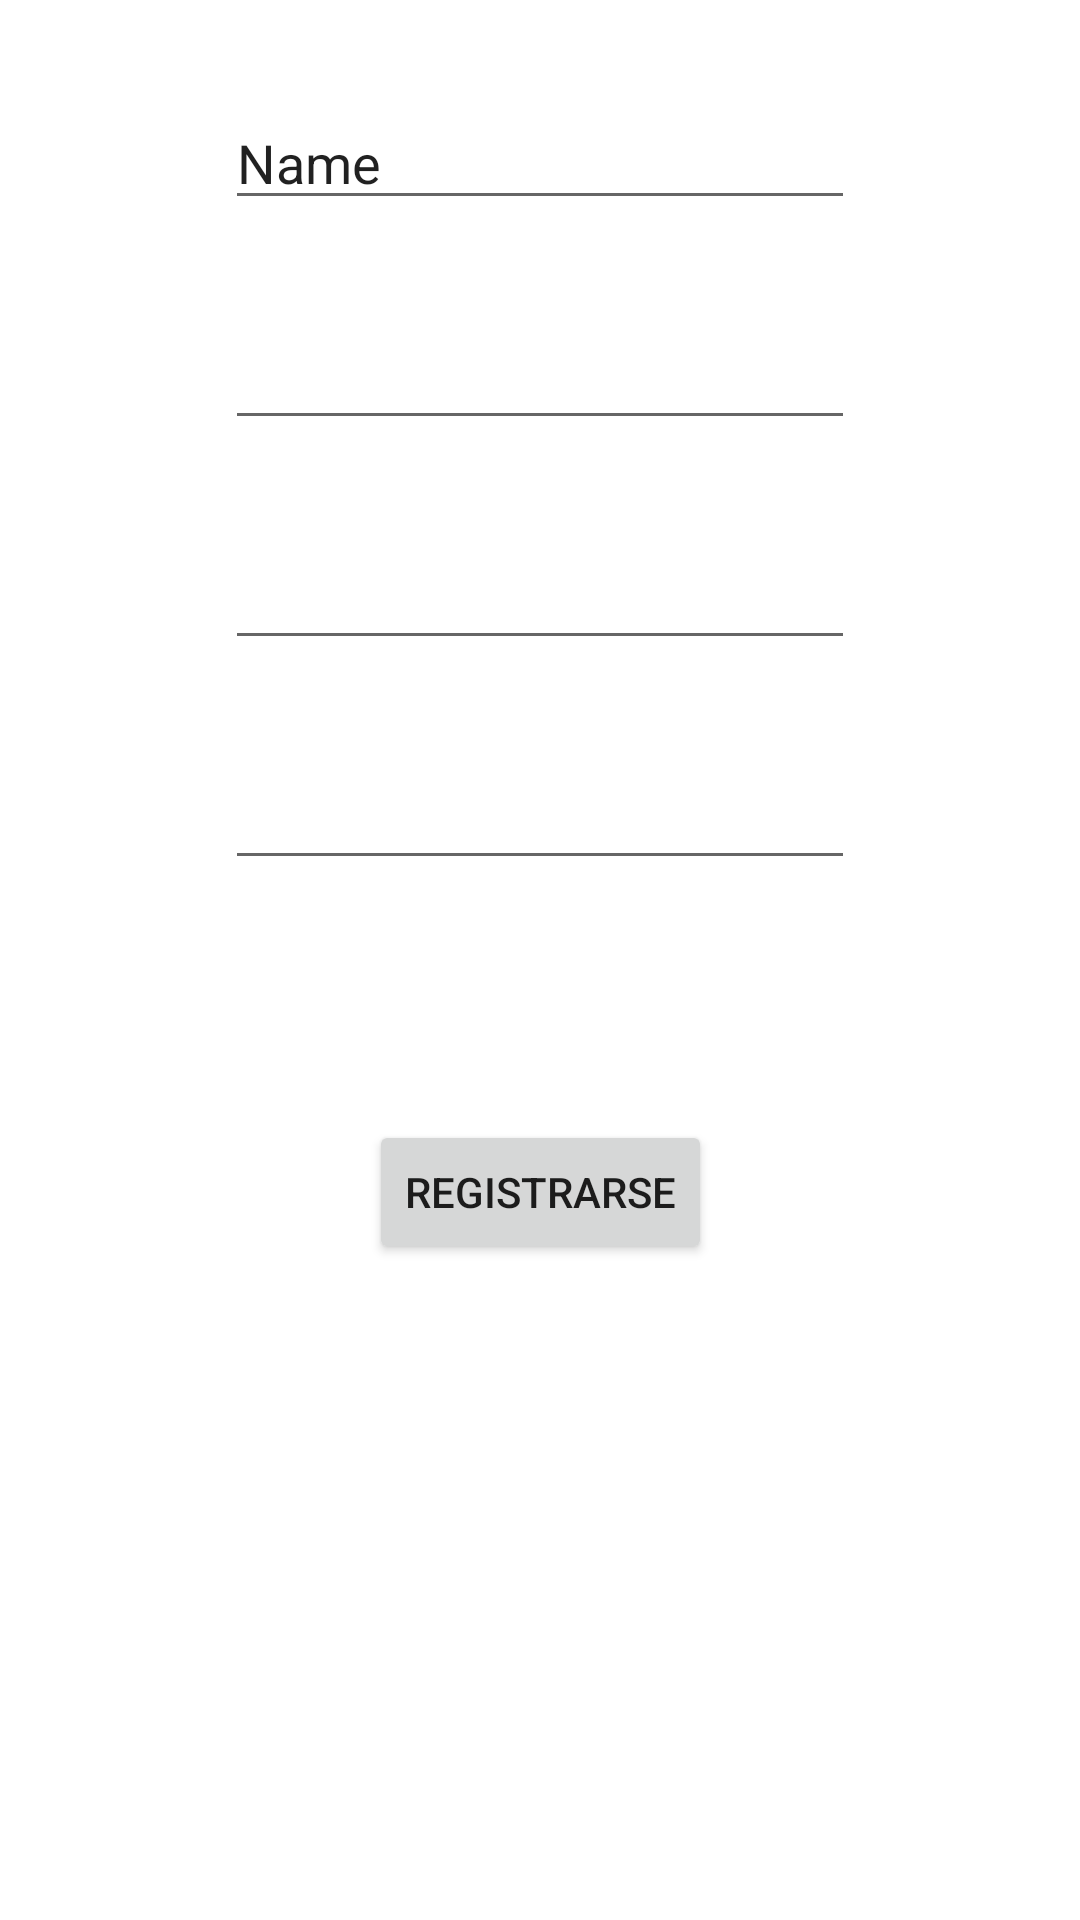

Layout XML and referenced resources for this Android screen:
<!-- AndroidManifest.xml: application theme Theme.MoneyConversionApp -->
<!-- res/layout/activity_login_acitvitiy.xml -->
<?xml version="1.0" encoding="utf-8"?>
<androidx.constraintlayout.widget.ConstraintLayout xmlns:android="http://schemas.android.com/apk/res/android"
    xmlns:app="http://schemas.android.com/apk/res-auto"
    xmlns:tools="http://schemas.android.com/tools"
    android:layout_width="match_parent"
    android:layout_height="match_parent"
    tools:context=".ui.view.activities.LoginActivity">


    <EditText
        android:id="@+id/editTextTextPersonName"
        android:layout_width="wrap_content"
        android:layout_height="wrap_content"
        android:layout_marginStart="32dp"
        android:layout_marginTop="32dp"
        android:layout_marginEnd="32dp"
        android:ems="10"
        android:inputType="textPersonName"
        android:text="Name"
        app:layout_constraintEnd_toEndOf="parent"
        app:layout_constraintStart_toStartOf="parent"
        app:layout_constraintTop_toTopOf="parent" />

    <EditText
        android:id="@+id/editTextTextEmailAddress"
        android:layout_width="wrap_content"
        android:layout_height="wrap_content"
        android:layout_marginStart="32dp"
        android:layout_marginTop="32dp"
        android:layout_marginEnd="32dp"
        android:ems="10"
        android:inputType="textEmailAddress"
        app:layout_constraintEnd_toEndOf="parent"
        app:layout_constraintStart_toStartOf="parent"
        app:layout_constraintTop_toBottomOf="@+id/editTextTextPersonName" />

    <EditText
        android:id="@+id/editTextPhone"
        android:layout_width="wrap_content"
        android:layout_height="wrap_content"
        android:layout_marginStart="32dp"
        android:layout_marginTop="32dp"
        android:layout_marginEnd="32dp"
        android:ems="10"
        android:inputType="phone"
        app:layout_constraintEnd_toEndOf="parent"
        app:layout_constraintStart_toStartOf="parent"
        app:layout_constraintTop_toBottomOf="@+id/editTextTextEmailAddress" />

    <EditText
        android:id="@+id/editTextTextPassword"
        android:layout_width="wrap_content"
        android:layout_height="wrap_content"
        android:layout_marginStart="32dp"
        android:layout_marginTop="32dp"
        android:layout_marginEnd="32dp"
        android:ems="10"
        android:inputType="textPassword"
        app:layout_constraintEnd_toEndOf="parent"
        app:layout_constraintStart_toStartOf="parent"
        app:layout_constraintTop_toBottomOf="@+id/editTextPhone" />

    <Button
        android:id="@+id/buttonRegister"
        android:layout_width="wrap_content"
        android:layout_height="wrap_content"
        android:layout_marginStart="32dp"
        android:layout_marginTop="80dp"
        android:layout_marginEnd="32dp"
        android:text="Registrarse"
        app:layout_constraintEnd_toEndOf="parent"
        app:layout_constraintStart_toStartOf="parent"
        app:layout_constraintTop_toBottomOf="@+id/editTextTextPassword" />
</androidx.constraintlayout.widget.ConstraintLayout>
<!-- resources referenced by this layout -->
<resources>
  <style name="Theme.MoneyConversionApp" parent="Theme.MaterialComponents.DayNight.DarkActionBar">
          
          <item name="colorPrimary">@color/colorPrimary</item>
          <item name="colorPrimaryVariant">@color/black</item>
          <item name="colorOnPrimary">@color/white</item>
          
          <item name="colorSecondary">@color/teal_200</item>
          <item name="colorSecondaryVariant">@color/teal_700</item>
          <item name="colorOnSecondary">@color/black</item>
          
          <item name="android:statusBarColor" tools:targetApi="l">?attr/colorPrimaryVariant</item>
          
      </style>
  <color name="colorPrimary">#0D8AB9</color>
  <color name="black">#FF000000</color>
  <color name="white">#FFFFFFFF</color>
  <color name="teal_200">#FF03DAC5</color>
  <color name="teal_700">#FF018786</color>
</resources>
